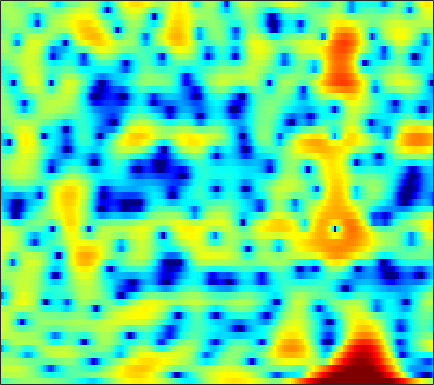

The table this chart was drawn from, first rows:
-2.4081, -1.9883, -1.4604, -0.99202, -0.67413, -0.29332, 0.028245, 0.23499, 0.46153, 0.63287, 0.76393, 0.82825, 0.87989, 0.90369, 0.90095, 0.87164, 0.81074, 0.75107, 0.65866, 0.53844, 0.40331, 0.30452, 0.16705, 0.011981
1.398, 1.597, 1.828, 2.017, 2.125, 2.22, 2.259, 2.249, 2.178, 2.038, 1.828, 1.623, 1.284, 0.8671, 0.504, -0.04829, -0.6765, -1.189, -1.91, -2.647, -3.348, -3.81, -4.28, -4.527
2.231, 2.447, 2.682, 2.848, 2.927, 2.973, 2.948, 2.884, 2.734, 2.507, 2.2, 1.909, 1.438, 0.8659, 0.3503, -0.4689, -1.467, -2.359, -3.791, -5.567, -7.774, -9.745, -12.35, -13.07
0.7923, 1.038, 1.269, 1.379, 1.394, 1.326, 1.165, 1, 0.7279, 0.4224, 0.1051, -0.1175, -0.3776, -0.5883, -0.7109, -0.8469, -0.9564, -1.035, -1.14, -1.238, -1.309, -1.331, -1.298, -1.168
-0.6612, -0.5105, -0.3516, -0.2939, -0.3404, -0.5718, -1.042, -1.594, -2.644, -4.141, -6.079, -7.678, -9.201, -8.717, -7.219, -5.011, -3.143, -2.003, -0.7876, 0.1497, 0.8785, 1.315, 1.788, 2.163
-9.537, -7.563, -4.942, -3, -1.996, -1.155, -0.7968, -0.825, -1.21, -1.963, -2.945, -3.672, -4.269, -4.016, -3.341, -2.132, -0.9337, -0.1518, 0.6926, 1.301, 1.721, 1.927, 2.108, 2.223
-2.701, -2.233, -1.289, -0.3066, 0.3318, 1.017, 1.484, 1.7, 1.85, 1.881, 1.825, 1.763, 1.685, 1.632, 1.598, 1.549, 1.443, 1.29, 0.9553, 0.4288, -0.3245, -1.065, -2.265, -3.584
2.241, 2.163, 2.091, 2.042, 2.002, 1.935, 1.848, 1.768, 1.653, 1.551, 1.476, 1.415, 1.343, 1.261, 1.174, 1.004, 0.7301, 0.4343, -0.1257, -0.9284, -2.041, -3.142, -5.037, -7.475
3.375, 3.087, 2.619, 2.043, 1.546, 0.8041, 0.003333, -0.6004, -1.312, -1.798, -1.965, -1.868, -1.503, -1.034, -0.6796, -0.2781, -0.009954, 0.09636, 0.1016, -0.03436, -0.2939, -0.5452, -0.9233, -1.266
3.791, 3.398, 2.698, 1.757, 0.8552, -0.6973, -2.799, -4.916, -9.042, -16.27, -16.34, -10.88, -6.55, -3.905, -2.526, -1.211, -0.3228, 0.1508, 0.5637, 0.7981, 0.9045, 0.9321, 0.9128, 0.8764
3.317, 3.078, 2.658, 2.085, 1.548, 0.6651, -0.3866, -1.258, -2.396, -3.183, -3.314, -2.981, -2.226, -1.421, -0.8979, -0.3715, -0.0523, 0.06941, 0.1111, 0.06393, -0.04008, -0.1143, -0.219, -0.3026
1.283, 1.377, 1.58, 1.822, 1.99, 2.156, 2.248, 2.268, 2.258, 2.201, 2.106, 2.019, 1.856, 1.585, 1.282, 0.7074, -0.08458, -0.8295, -1.979, -3.141, -4.066, -4.424, -4.428, -4.14
-6.505, -5.396, -3.154, -0.9963, 0.3577, 1.81, 2.882, 3.479, 4.026, 4.329, 4.404, 4.311, 3.977, 3.379, 2.734, 1.548, -0.09505, -1.743, -4.759, -9.483, -19.54, -22.73, -11.92, -7.987
-11.64, -9.712, -6.224, -3.258, -1.497, 0.3471, 1.732, 2.512, 3.257, 3.717, 3.918, 3.901, 3.67, 3.197, 2.684, 1.8, 0.688, -0.2673, -1.652, -2.975, -4.01, -4.436, -4.543, -4.303
-4.173, -3.454, -2.39, -1.27, -0.4511, 0.5387, 1.383, 1.907, 2.446, 2.8, 2.966, 2.969, 2.823, 2.509, 2.167, 1.586, 0.8817, 0.3016, -0.5173, -1.328, -2.082, -2.586, -3.13, -3.513
-1.126, -0.6876, -0.1182, 0.4377, 0.8392, 1.345, 1.794, 2.089, 2.409, 2.636, 2.747, 2.752, 2.64, 2.386, 2.104, 1.597, 0.9487, 0.3656, -0.5225, -1.547, -2.683, -3.598, -4.86, -6.042
0.7918, 0.8941, 1.012, 1.127, 1.229, 1.412, 1.65, 1.853, 2.141, 2.401, 2.604, 2.698, 2.708, 2.572, 2.36, 1.923, 1.295, 0.685, -0.328, -1.612, -3.219, -4.705, -7.244, -10.87
1.667, 1.266, 0.6062, -0.09372, -0.5374, -0.8528, -0.6869, -0.2683, 0.4946, 1.296, 1.988, 2.384, 2.733, 2.863, 2.819, 2.564, 2.091, 1.594, 0.7329, -0.3483, -1.658, -2.774, -4.393, -6.024
2.551, 1.51, -0.462, -3.466, -6.864, -13.52, -10.58, -6.139, -2.382, -0.01507, 1.524, 2.3, 2.981, 3.326, 3.404, 3.307, 2.999, 2.64, 1.995, 1.163, 0.1493, -0.7257, -2, -3.377
3.81, 3.035, 1.713, 0.1197, -1.077, -2.188, -2.148, -1.461, -0.2859, 0.7648, 1.52, 1.897, 2.176, 2.249, 2.196, 2.028, 1.766, 1.516, 1.087, 0.5265, -0.2253, -0.9549, -2.242, -4.02
4.15, 3.868, 3.393, 2.863, 2.474, 2.019, 1.655, 1.43, 1.148, 0.8096, 0.3466, -0.09138, -0.8163, -1.618, -2.164, -2.714, -2.921, -2.874, -2.659, -2.453, -2.379, -2.446, -2.725, -3.169
3.937, 3.938, 3.82, 3.591, 3.348, 2.945, 2.438, 1.984, 1.242, 0.2876, -0.9564, -2.164, -4.319, -7.318, -10.39, -14.79, -13.38, -10.39, -7.433, -5.542, -4.357, -3.75, -3.177, -2.739
3.278, 3.467, 3.54, 3.439, 3.254, 2.9, 2.431, 1.995, 1.298, 0.42, -0.685, -1.716, -3.38, -5.424, -7.049, -8.654, -8.544, -7.597, -6.244, -5.234, -4.711, -4.579, -4.576, -4.476
2.515, 2.619, 2.534, 2.252, 1.976, 1.557, 1.149, 0.8672, 0.5258, 0.2185, -0.1078, -0.3623, -0.7335, -1.119, -1.38, -1.631, -1.772, -1.853, -2.039, -2.503, -3.421, -4.635, -7.446, -13.29
0.4542, -0.002041, -0.8734, -1.985, -2.885, -4.036, -4.832, -4.994, -4.649, -3.902, -3.033, -2.402, -1.681, -1.06, -0.6743, -0.2836, -0.01893, 0.08918, 0.1222, -0.06836, -0.4842, -0.9472, -1.687, -2.206
-3.311, -4.42, -6.341, -8.925, -11.5, -16.34, -24.36, -23.63, -16.57, -12.39, -9.441, -7.734, -5.899, -4.401, -3.483, -2.458, -1.629, -1.106, -0.52, -0.01687, 0.3963, 0.6989, 1.116, 1.614
-5.838, -7.084, -9.091, -11.56, -13.74, -16.79, -19.32, -20.02, -19, -16.55, -13.67, -11.68, -9.312, -7.434, -6.269, -4.968, -3.868, -3.134, -2.231, -1.326, -0.4033, 0.2926, 1.233, 2.156
-6.863, -7.662, -9.003, -10.73, -12.45, -15.43, -19.99, -26.22, -30.71, -19.75, -14.77, -12.33, -10.01, -8.465, -7.666, -6.962, -6.49, -6.112, -5.324, -4.136, -2.59, -1.349, 0.272, 1.762
-7.933, -7.54, -7.369, -7.628, -8.054, -8.865, -9.707, -10.15, -10.14, -9.455, -8.474, -7.765, -7.111, -6.949, -7.244, -8.377, -10.73, -13.64, -17.04, -11.91, -6.748, -3.936, -1.102, 1.075
-7.986, -6.416, -5.047, -4.222, -3.829, -3.527, -3.363, -3.277, -3.163, -3.037, -2.961, -2.968, -3.151, -3.596, -4.165, -5.241, -6.647, -7.687, -8.162, -6.901, -4.66, -2.979, -0.9727, 0.7186
-3.829, -3.01, -2.046, -1.258, -0.7997, -0.3214, 0.01377, 0.1913, 0.3302, 0.3706, 0.3175, 0.1963, -0.0697, -0.4611, -0.8217, -1.356, -1.883, -2.211, -2.476, -2.455, -2.19, -1.855, -1.282, -0.5989
-0.8581, -0.3639, 0.2677, 0.8334, 1.202, 1.61, 1.923, 2.09, 2.226, 2.25, 2.165, 2.027, 1.741, 1.338, 0.9653, 0.3644, -0.3238, -0.8851, -1.695, -2.552, -3.434, -4.047, -4.685, -4.896
0.2862, 0.7131, 1.238, 1.709, 2.029, 2.403, 2.705, 2.877, 3.027, 3.074, 2.996, 2.857, 2.548, 2.084, 1.629, 0.8681, -0.09233, -0.9634, -2.377, -4.185, -6.524, -8.819, -13.05, -18.04
0.2344, 0.5649, 0.9897, 1.404, 1.719, 2.127, 2.51, 2.762, 3.033, 3.199, 3.235, 3.162, 2.914, 2.486, 2.034, 1.258, 0.2533, -0.6684, -2.128, -3.894, -6.039, -7.901, -10.51, -12.4
-0.789, -0.6905, -0.4872, -0.1475, 0.2044, 0.7991, 1.486, 2.01, 2.644, 3.138, 3.454, 3.547, 3.475, 3.172, 2.796, 2.098, 1.193, 0.3961, -0.7916, -2.104, -3.472, -4.492, -5.754, -6.835
-3.316, -3.716, -4.242, -4.427, -4.022, -2.641, -0.7907, 0.5666, 2.112, 3.276, 4.039, 4.364, 4.483, 4.258, 3.887, 3.143, 2.179, 1.344, 0.1342, -1.074, -2.187, -2.964, -3.935, -4.923
-7.102, -7.571, -9.864, -16.98, -26.23, -9.135, -3.208, -0.4139, 2.179, 3.896, 4.94, 5.364, 5.495, 5.163, 4.621, 3.516, 1.986, 0.5959, -1.461, -3.324, -4.5, -4.792, -4.819, -4.884
-7.379, -6.024, -5.014, -4.269, -3.427, -1.733, 0.2574, 1.673, 3.254, 4.409, 5.135, 5.391, 5.345, 4.847, 4.144, 2.705, 0.529, -1.744, -6.222, -15.13, -20.73, -11.94, -7.747, -6.048
-3.079, -2.368, -1.448, -0.5612, 0.09238, 0.9686, 1.82, 2.412, 3.088, 3.591, 3.893, 3.964, 3.834, 3.417, 2.899, 1.922, 0.6027, -0.6071, -2.354, -3.894, -4.751, -4.815, -4.59, -4.518
-0.8025, -0.3909, 0.1091, 0.5703, 0.8596, 1.186, 1.446, 1.597, 1.749, 1.844, 1.884, 1.881, 1.837, 1.712, 1.568, 1.288, 0.9086, 0.5556, 0.07656, -0.3966, -0.8188, -1.082, -1.427, -1.841
0.2858, 0.5147, 0.7027, 0.7426, 0.6871, 0.4927, 0.1671, -0.1441, -0.6091, -1.034, -1.309, -1.35, -1.164, -0.7541, -0.3881, 0.07934, 0.4661, 0.6894, 0.8793, 0.9632, 0.9646, 0.9006, 0.7514, 0.5403
0.9047, 0.9077, 0.7581, 0.4095, 0.01972, -0.7078, -1.725, -2.716, -4.405, -6.488, -8.423, -8.834, -7.386, -5.068, -3.494, -1.788, -0.5094, 0.2297, 0.9506, 1.45, 1.772, 1.917, 2.012, 2.016
0.9546, 0.7449, 0.3232, -0.2512, -0.8111, -1.754, -2.978, -4.17, -6.284, -9.378, -13.74, -15.38, -11.1, -6.894, -4.628, -2.42, -0.8504, 0.001474, 0.8388, 1.402, 1.759, 1.945, 2.108, 2.205
0.5542, 0.163, -0.4658, -1.178, -1.746, -2.503, -3.197, -3.665, -4.207, -4.601, -4.689, -4.414, -3.61, -2.496, -1.618, -0.5565, 0.2757, 0.7185, 1.082, 1.213, 1.182, 1.105, 1.018, 1.042
-0.0156, -0.6158, -1.64, -2.922, -3.93, -4.982, -5.238, -4.779, -3.695, -2.466, -1.313, -0.5277, 0.4098, 1.192, 1.668, 2.113, 2.283, 2.227, 1.849, 1.118, 0.05533, -0.92, -2.167, -2.733
-1.536, -2.052, -3.29, -5.531, -8.353, -16.16, -20.07, -10.6, -5.09, -1.883, 0.2877, 1.461, 2.62, 3.4, 3.759, 3.936, 3.763, 3.377, 2.475, 1.022, -1.217, -3.697, -9.301, -27.18
-4.589, -4.086, -3.966, -4.338, -4.785, -5.207, -4.819, -3.866, -2.151, -0.4381, 1.002, 1.872, 2.742, 3.303, 3.513, 3.527, 3.247, 2.821, 1.994, 0.8506, -0.5524, -1.698, -3.099, -3.84
-5.261, -4.165, -3.145, -2.451, -2.046, -1.535, -0.947, -0.4418, 0.3087, 1.08, 1.782, 2.239, 2.696, 2.95, 2.996, 2.862, 2.493, 2.076, 1.341, 0.4532, -0.518, -1.229, -2.045, -2.626
-2.786, -2.103, -1.32, -0.6853, -0.2762, 0.2158, 0.6899, 1.048, 1.527, 1.985, 2.403, 2.667, 2.911, 2.994, 2.939, 2.687, 2.187, 1.677, 0.7655, -0.3588, -1.678, -2.725, -4.094, -5.205
-0.336, -0.02869, 0.2984, 0.5494, 0.7037, 0.8783, 1.068, 1.26, 1.582, 1.978, 2.404, 2.692, 2.995, 3.146, 3.123, 2.875, 2.355, 1.758, 0.6368, -0.9141, -3.002, -5.029, -8.61, -13.31
1.183, 1.23, 1.121, 0.8143, 0.4548, -0.1172, -0.6263, -0.7997, -0.5507, 0.2157, 1.204, 1.922, 2.717, 3.258, 3.461, 3.456, 3.144, 2.661, 1.714, 0.3353, -1.524, -3.318, -6.249, -9.481
1.432, 1.417, 1.068, 0.1986, -0.9117, -3.223, -6.981, -10.8, -10.09, -4.93, -1.445, 0.3358, 1.965, 2.988, 3.456, 3.76, 3.731, 3.537, 3.055, 2.335, 1.387, 0.57, -0.648, -1.869
-0.2346, 0.1531, 0.2411, -0.2074, -0.9179, -2.41, -4.287, -5.434, -5.252, -3.38, -1.417, -0.2193, 0.9149, 1.598, 1.907, 2.117, 2.166, 2.172, 2.112, 2.006, 1.823, 1.624, 1.278, 0.8048
-1.996, -1.017, -0.2248, 0.1276, 0.1741, 0.02471, -0.2328, -0.387, -0.4385, -0.3563, -0.2473, -0.2334, -0.3909, -0.787, -1.215, -1.832, -2.192, -2.182, -1.716, -0.9625, -0.1765, 0.3154, 0.8269, 1.137
-1.343, -0.5006, 0.3294, 0.8544, 1.077, 1.217, 1.194, 1.106, 0.8798, 0.5183, -0.01195, -0.6017, -1.713, -3.358, -5.133, -8.602, -13.49, -14.08, -9.123, -5.316, -2.804, -1.468, -0.1907, 0.7056
0.1473, 0.5727, 1.041, 1.358, 1.497, 1.56, 1.506, 1.378, 1.085, 0.6569, 0.05072, -0.5401, -1.583, -3.008, -4.361, -6.52, -8.301, -8.437, -6.755, -4.563, -2.753, -1.688, -0.6343, 0.1196
0.9201, 1.123, 1.322, 1.439, 1.467, 1.393, 1.222, 1.036, 0.7566, 0.4525, 0.1213, -0.1304, -0.501, -0.895, -1.206, -1.556, -1.738, -1.726, -1.485, -1.119, -0.7729, -0.5932, -0.5021, -0.573
0.8959, 1.083, 1.249, 1.277, 1.181, 0.8946, 0.4276, 0.028, -0.4688, -0.7772, -0.745, -0.528, -0.0577, 0.4772, 0.8477, 1.27, 1.549, 1.707, 1.778, 1.67, 1.328, 0.8555, -0.1018, -1.513
